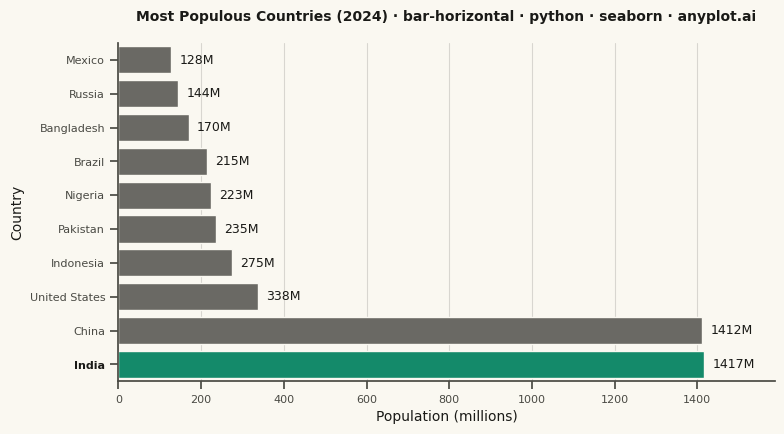

Source code (Python):
"""anyplot.ai
bar-horizontal: Horizontal Bar Chart
Library: seaborn 0.13.2 | Python 3.13.12
Quality: 86/100 | Updated: 2026-08-05
"""

import os

import matplotlib.pyplot as plt
import pandas as pd
import seaborn as sns


# Theme tokens (see prompts/default-style-guide.md "Background" + "Theme-adaptive Chrome")
THEME = os.getenv("ANYPLOT_THEME", "light")
PAGE_BG = "#FAF8F1" if THEME == "light" else "#1A1A17"
ELEVATED_BG = "#FFFDF6" if THEME == "light" else "#242420"
INK = "#1A1A17" if THEME == "light" else "#F0EFE8"
INK_SOFT = "#4A4A44" if THEME == "light" else "#B8B7B0"
INK_MUTED = "#6B6A63" if THEME == "light" else "#A8A79F"
BRAND = "#009E73"  # Imprint palette position 1 — ALWAYS first series

sns.set_theme(
    style="ticks",
    rc={
        "figure.facecolor": PAGE_BG,
        "axes.facecolor": PAGE_BG,
        "axes.edgecolor": INK_SOFT,
        "axes.labelcolor": INK,
        "text.color": INK,
        "xtick.color": INK_SOFT,
        "ytick.color": INK_SOFT,
        "grid.color": INK,
        "grid.alpha": 0.15,
        "legend.facecolor": ELEVATED_BG,
        "legend.edgecolor": INK_SOFT,
    },
)

# Data — most populous countries (UN 2024 estimates)
data = {
    "Country": [
        "India",
        "China",
        "United States",
        "Indonesia",
        "Pakistan",
        "Brazil",
        "Nigeria",
        "Bangladesh",
        "Russia",
        "Mexico",
    ],
    "Population": [1417, 1412, 338, 275, 235, 215, 223, 170, 144, 128],
}
df = pd.DataFrame(data)

# Rank ascending so the largest bar lands at the top of the horizontal axis
order = df.sort_values("Population", ascending=True)["Country"].tolist()
top_country = df.loc[df["Population"].idxmax(), "Country"]

# Focal-point emphasis: color each bar individually via hue=Country (a seaborn-idiomatic
# way to assign one color per category), spotlighting the #1 country in brand green and
# keeping the rest in muted ink — per the spec's "highlight specific bars" guidance.
color_map = {country: (BRAND if country == top_country else INK_MUTED) for country in df["Country"]}

fig, ax = plt.subplots(figsize=(8, 4.5), dpi=400)

sns.barplot(
    data=df,
    y="Country",
    x="Population",
    order=order,
    hue="Country",
    palette=color_map,
    legend=False,
    dodge=False,
    edgecolor=PAGE_BG,
    linewidth=1,
    ax=ax,
)

# Value labels at the end of each bar
for container in ax.containers:
    ax.bar_label(container, fmt=lambda v: f"{v:.0f}M", padding=6, fontsize=9, color=INK)

# Mandated title (scales fontsize when longer than the 67-char baseline)
title = "Most Populous Countries (2024) · bar-horizontal · python · seaborn · anyplot.ai"
n = len(title)
ratio = 67 / n if n > 67 else 1.0
title_fontsize = round(12 * ratio)
ax.set_title(title, fontsize=title_fontsize, fontweight="bold", color=INK, pad=16)

ax.set_xlabel("Population (millions)", fontsize=10, color=INK)
ax.set_ylabel("Country", fontsize=10, color=INK)
ax.tick_params(axis="both", labelsize=8, colors=INK_SOFT)

# Bold the highlighted tick label to reinforce the visual emphasis
for tick_label in ax.get_yticklabels():
    if tick_label.get_text() == top_country:
        tick_label.set_fontweight("bold")
        tick_label.set_color(INK)

ax.xaxis.grid(True, alpha=0.15, linewidth=0.8)
ax.set_axisbelow(True)
ax.set_xlim(0, df["Population"].max() * 1.12)

sns.despine(ax=ax)

plt.tight_layout()
plt.savefig(f"plot-{THEME}.png", dpi=400, facecolor=PAGE_BG)
plt.close()
